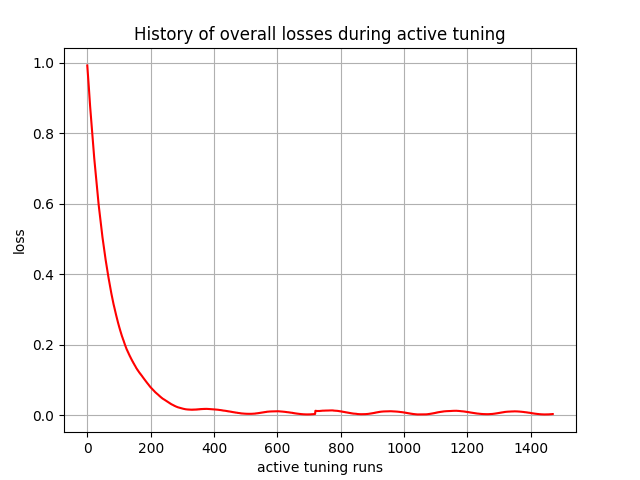

Data behind this chart, as committed beside it:
, 0
0, 0.9926
1, 0.9808
2, 0.9691
3, 0.9551
4, 0.9426
5, 0.9301
6, 0.9156
7, 0.9034
8, 0.8915
9, 0.8765
10, 0.8649
11, 0.8534
12, 0.8403
13, 0.8292
14, 0.8182
15, 0.8056
16, 0.795
17, 0.7845
18, 0.7717
19, 0.7615
20, 0.7515
21, 0.7389
22, 0.7292
23, 0.7195
24, 0.7074
25, 0.6981
26, 0.6889
27, 0.6777
28, 0.6688
29, 0.66
30, 0.6497
31, 0.6412
32, 0.6327
33, 0.6227
34, 0.6145
35, 0.6064
36, 0.5967
37, 0.5888
38, 0.5811
39, 0.5719
40, 0.5644
41, 0.557
42, 0.5486
43, 0.5413
44, 0.5342
45, 0.5264
46, 0.5194
47, 0.5126
48, 0.5049
49, 0.4983
50, 0.4917
51, 0.4846
52, 0.4783
53, 0.472
54, 0.4654
55, 0.4593
56, 0.4533
57, 0.4466
58, 0.4407
59, 0.4349
... 1,410 more rows
